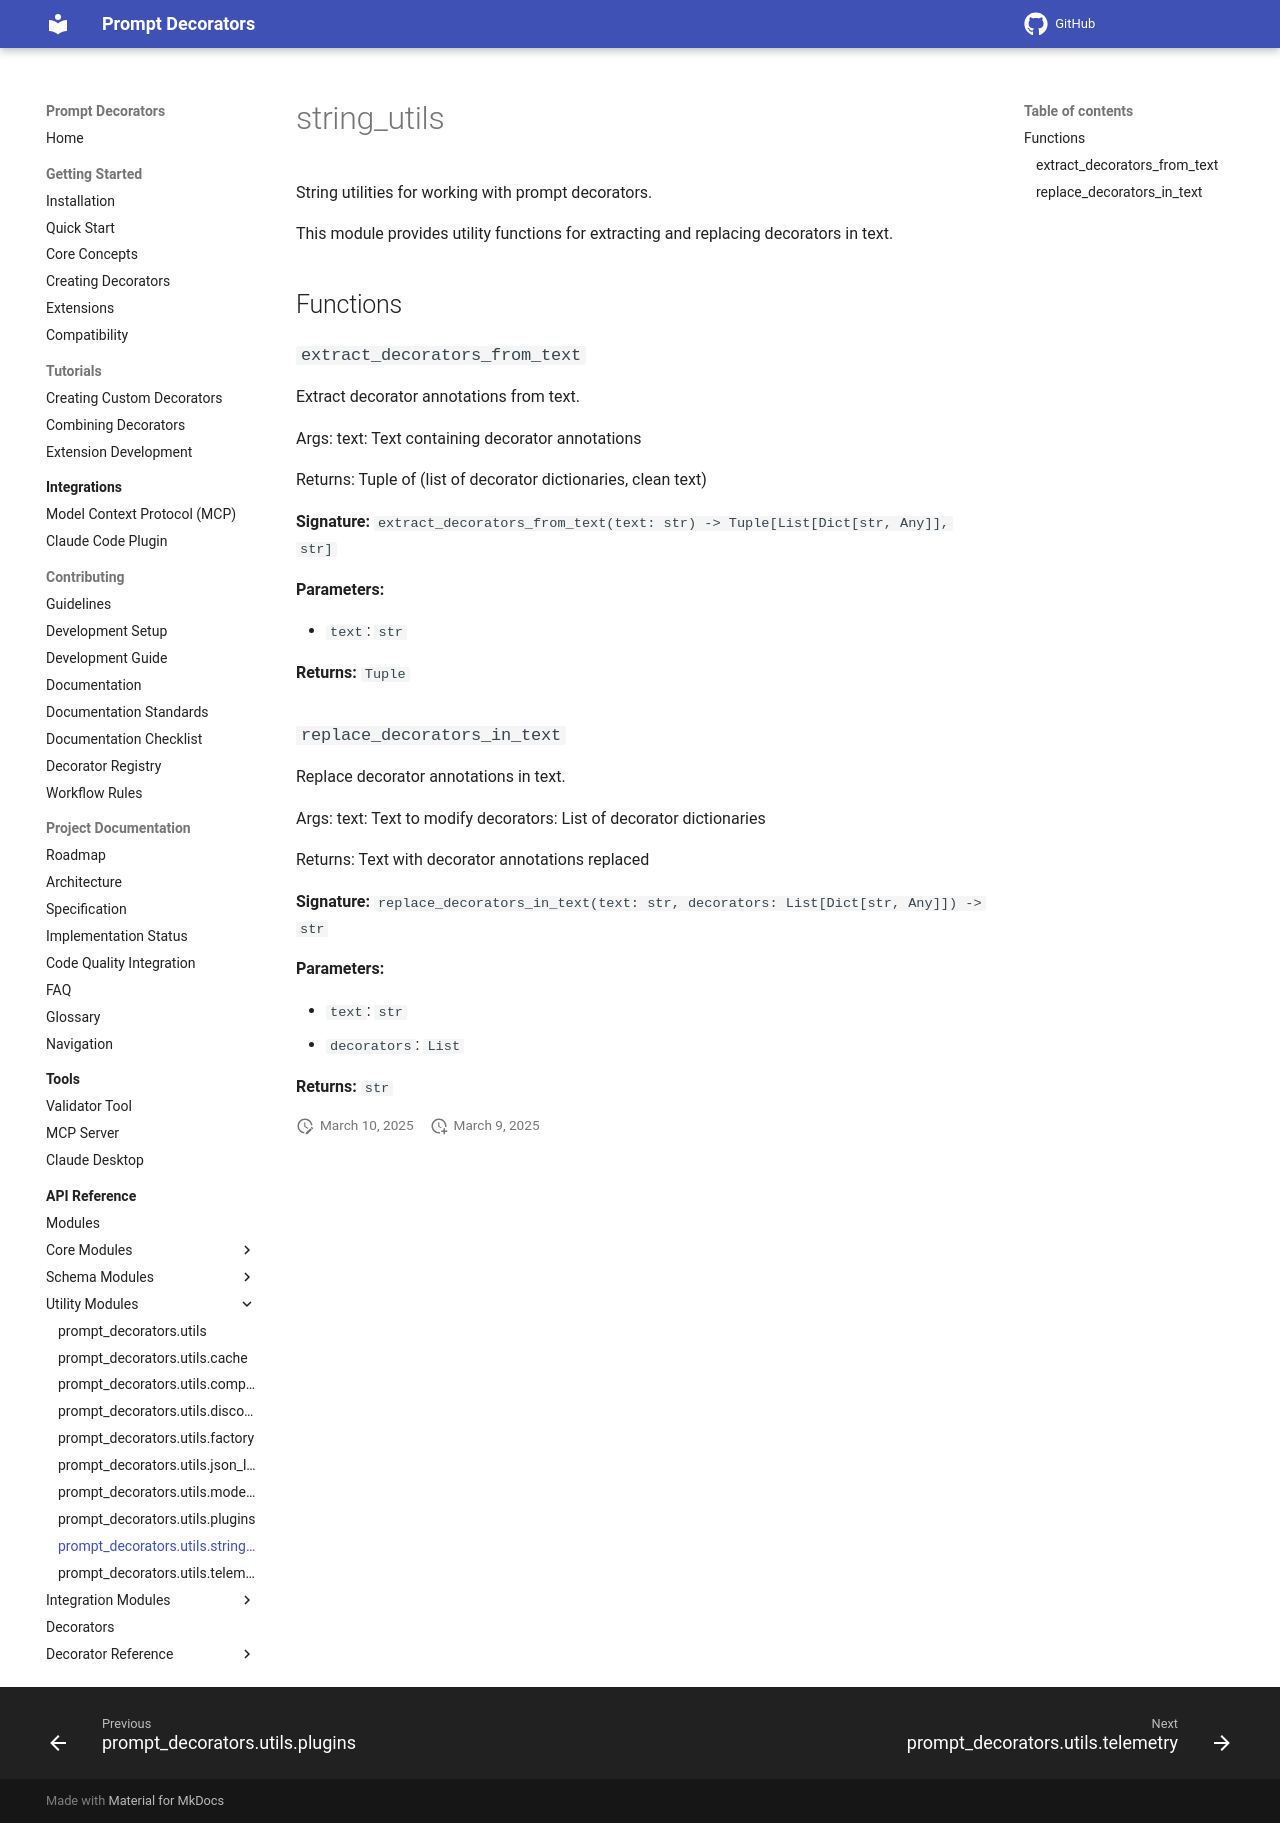

repository: synaptiai/prompt-decorators · page: api/modules/prompt_decorators.utils.string_utils/index.html · generator: mkdocs

# string_utils

String utilities for working with prompt decorators.

This module provides utility functions for extracting and replacing decorators in text.

## Functions

### `extract_decorators_from_text`

Extract decorator annotations from text.

Args:
    text: Text containing decorator annotations

Returns:
    Tuple of (list of decorator dictionaries, clean text)

**Signature:** `extract_decorators_from_text(text: str) -> Tuple[List[Dict[str, Any]], str]`

**Parameters:**

- `text`: `str`

**Returns:** `Tuple`

### `replace_decorators_in_text`

Replace decorator annotations in text.

Args:
    text: Text to modify
    decorators: List of decorator dictionaries

Returns:
    Text with decorator annotations replaced

**Signature:** `replace_decorators_in_text(text: str, decorators: List[Dict[str, Any]]) -> str`

**Parameters:**

- `text`: `str`
- `decorators`: `List`

**Returns:** `str`
